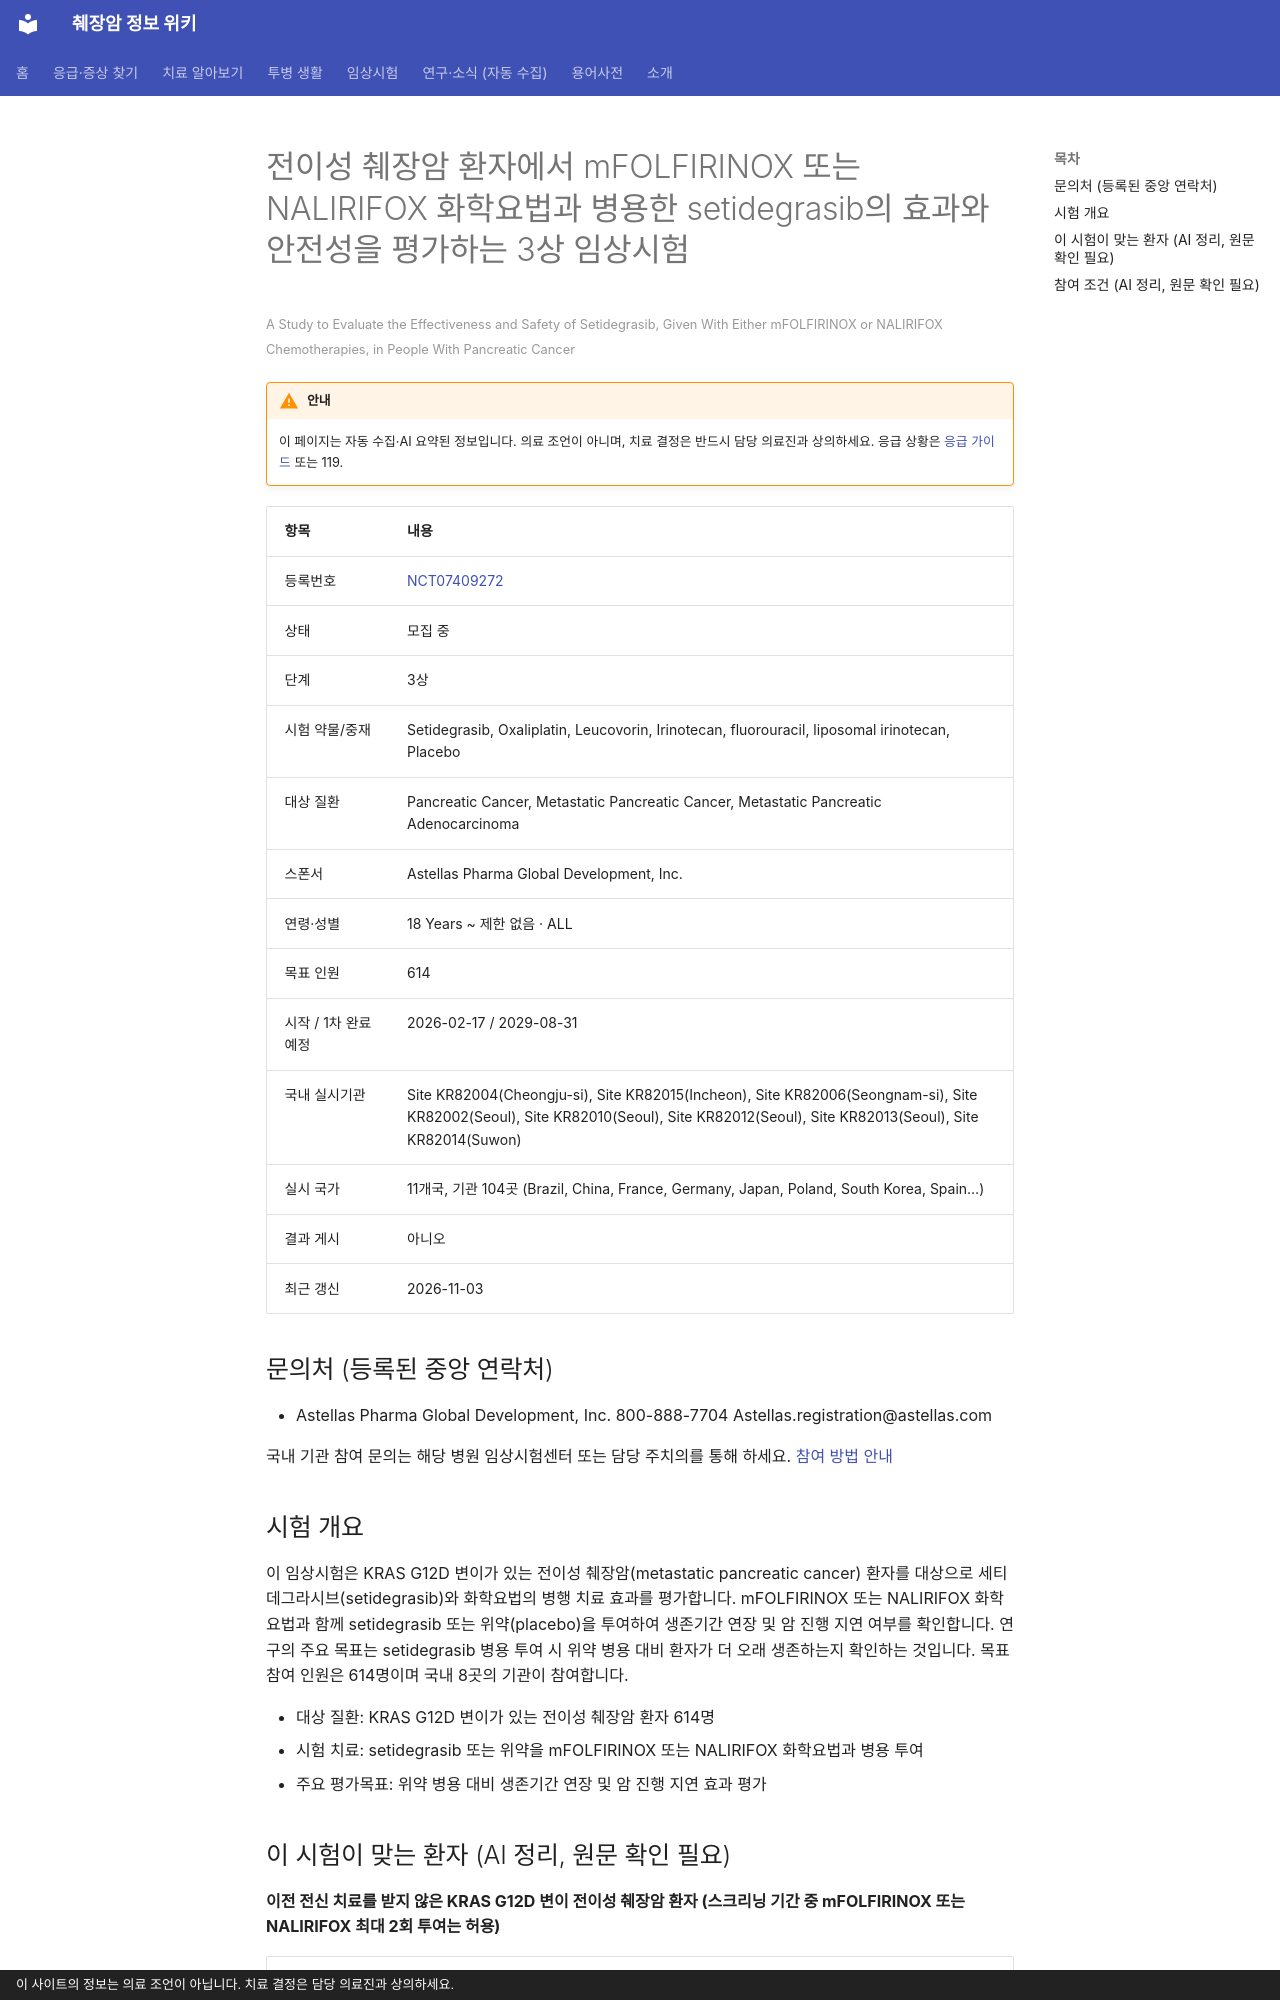

repository: hizorro88-rgb/papersearcher · page: _generated/trials/NCT07409272/index.html · generator: mkdocs · copyright: 이 사이트의 정보는 의료 조언이 아닙니다. 치료 결정은 담당 의료진과 상의하세요.

---
title: "NCT07409272 전이성 췌장암 환자에서 mFOLFIRINOX 또는 NALIRIFOX 화학요법과 병용한 setidegrasi…"
description: "3상 · 모집 중"
comments: true
search:
  boost: 0.4
---

# 전이성 췌장암 환자에서 mFOLFIRINOX 또는 NALIRIFOX 화학요법과 병용한 setidegrasib의 효과와 안전성을 평가하는 3상 임상시험

<small>A Study to Evaluate the Effectiveness and Safety of Setidegrasib, Given With Either mFOLFIRINOX or NALIRIFOX Chemotherapies, in People With Pancreatic Cancer</small>

!!! warning "안내"
    이 페이지는 자동 수집·AI 요약된 정보입니다. 의료 조언이 아니며, 치료 결정은 반드시 담당 의료진과 상의하세요. 응급 상황은 [응급 가이드](../../guides/emergency/index.md) 또는 119.

| 항목 | 내용 |
|---|---|
| 등록번호 | [NCT07409272](https://clinicaltrials.gov/study/NCT07409272) |
| 상태 | 모집 중 |
| 단계 | 3상 |
| 시험 약물/중재 | Setidegrasib, Oxaliplatin, Leucovorin, Irinotecan, fluorouracil, liposomal irinotecan, Placebo |
| 대상 질환 | Pancreatic Cancer, Metastatic Pancreatic Cancer, Metastatic Pancreatic Adenocarcinoma |
| 스폰서 | Astellas Pharma Global Development, Inc. |
| 연령·성별 | 18 Years ~ 제한 없음 · ALL |
| 목표 인원 | 614 |
| 시작 / 1차 완료 예정 | 2026-02-17 / 2029-08-31 |
| 국내 실시기관 | Site KR82004(Cheongju-si), Site KR82015(Incheon), Site KR82006(Seongnam-si), Site KR82002(Seoul), Site KR82010(Seoul), Site KR82012(Seoul), Site KR82013(Seoul), Site KR82014(Suwon) |
| 실시 국가 | 11개국, 기관 104곳 (Brazil, China, France, Germany, Japan, Poland, South Korea, Spain…) |
| 결과 게시 | 아니오 |
| 최근 갱신 | 2026-11-03 |

## 문의처 (등록된 중앙 연락처)

- Astellas Pharma Global Development, Inc. 800-888-7704 Astellas.registration@astellas.com

국내 기관 참여 문의는 해당 병원 임상시험센터 또는 담당 주치의를 통해 하세요. [참여 방법 안내](../../guides/trials/how-to-apply.md)

## 시험 개요

이 임상시험은 KRAS G12D 변이가 있는 전이성 췌장암(metastatic pancreatic cancer) 환자를 대상으로 세티데그라시브(setidegrasib)와 화학요법의 병행 치료 효과를 평가합니다. mFOLFIRINOX 또는 NALIRIFOX 화학요법과 함께 setidegrasib 또는 위약(placebo)을 투여하여 생존기간 연장 및 암 진행 지연 여부를 확인합니다. 연구의 주요 목표는 setidegrasib 병용 투여 시 위약 병용 대비 환자가 더 오래 생존하는지 확인하는 것입니다. 목표 참여 인원은 614명이며 국내 8곳의 기관이 참여합니다.

- 대상 질환: KRAS G12D 변이가 있는 전이성 췌장암 환자 614명
- 시험 치료: setidegrasib 또는 위약을 mFOLFIRINOX 또는 NALIRIFOX 화학요법과 병용 투여
- 주요 평가목표: 위약 병용 대비 생존기간 연장 및 암 진행 지연 효과 평가

## 이 시험이 맞는 환자 (AI 정리, 원문 확인 필요)

**이전 전신 치료를 받지 않은 KRAS G12D 변이 전이성 췌장암 환자 (스크리닝 기간 중 mFOLFIRINOX 또는 NALIRIFOX 최대 2회 투여는 허용)**

| 항목 | 조건 |
|---|---|
| 질병 상태 | 전이성(4기) |
| 이전 항암 치료 | 1차 치료(아직 항암 안 받은 분) |
| 받았으면 참여 불가 | KRAS 억제제 |
| 필요한 유전자·표지자 | KRAS G12D |
| ECOG 수행능력 | 1 이하 |

주요 제외 기준: 뇌척수막 질환 또는 뇌·신경계 전이 증상 · 지난 2년 이내 다른 암 치료 병력 · 조절되지 않는 심장 질환 또는 심근경색 병력 · 만성 염증성 장질환 또는 장폐색 · 간질성 폐질환 또는 폐섬유증 병력

내 상황에 맞는지 한 번에 보려면 [맞춤 임상시험 찾기](../../guides/trials/finder.md).
